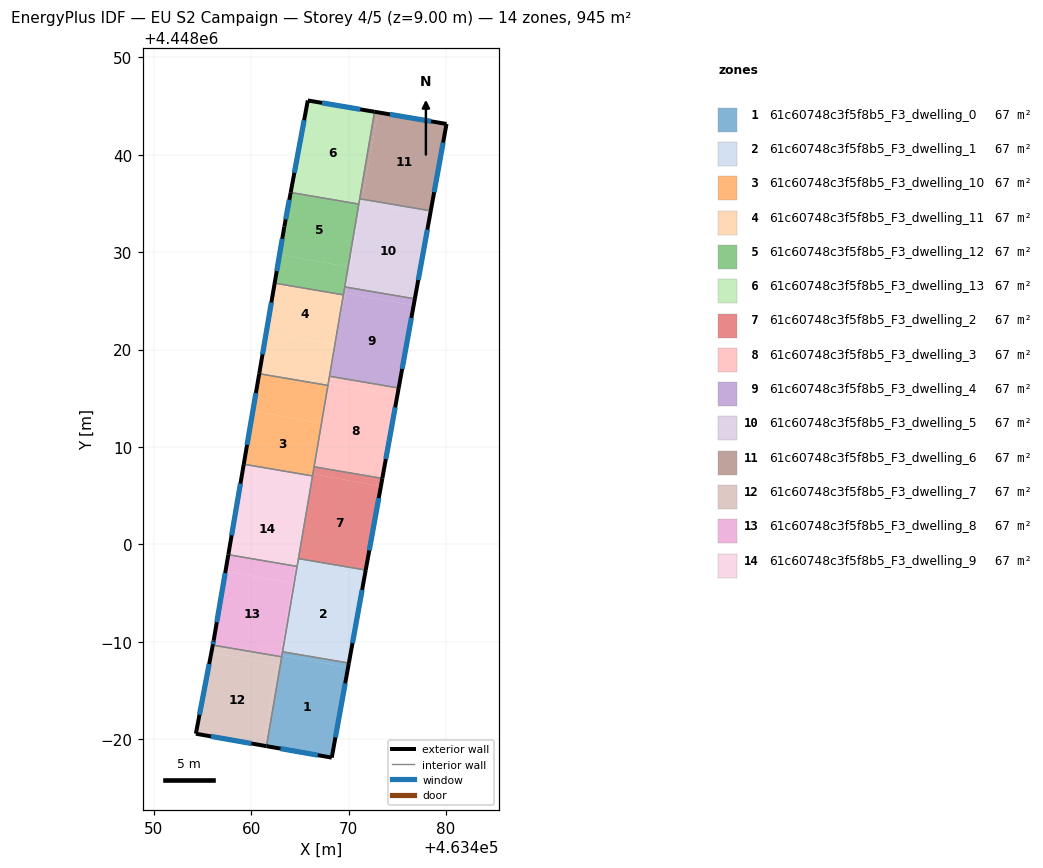
=== STOREY PLAN SPEC (per zone: floor XY polygon, exterior-wall plan segments, windows/doors) ===
zone 1: 61c60748c3f5f8b5_F3_dwelling_0  (67.5 m²)
  floor: (463469.96, 4447987.39) (463468.28, 4447978.12) (463461.58, 4447979.29) (463463.16, 4447988.62)
  floor: (463470.03, 4447987.82) (463469.96, 4447987.39) (463463.16, 4447988.62) (463463.23, 4447988.98)
  exterior wall: (463468.28, 4447978.12) – (463470.03, 4447987.82)  [9.9 m]
    window: (463468.65, 4447980.20) – (463469.66, 4447985.74)  [9.7 m²]
  exterior wall: (463461.58, 4447979.29) – (463468.28, 4447978.12)  [6.8 m]
    window: (463463.01, 4447979.04) – (463466.84, 4447978.37)  [6.7 m²]
  interior walls: 3
zone 2: 61c60748c3f5f8b5_F3_dwelling_1  (67.5 m²)
  floor: (463471.64, 4447996.68) (463470.03, 4447987.82) (463463.23, 4447988.98) (463464.75, 4447997.93)
  floor: (463471.76, 4447997.37) (463471.64, 4447996.68) (463464.75, 4447997.93) (463464.86, 4447998.55)
  exterior wall: (463470.03, 4447987.82) – (463471.76, 4447997.37)  [9.7 m]
    window: (463470.40, 4447989.87) – (463471.39, 4447995.33)  [9.5 m²]
  interior walls: 4
zone 3: 61c60748c3f5f8b5_F3_dwelling_10  (67.5 m²)
  floor: (463467.22, 4448012.43) (463467.13, 4448011.88) (463466.25, 4448007.04) (463459.24, 4448008.24) (463460.18, 4448013.71)
  floor: (463467.89, 4448016.33) (463467.22, 4448012.43) (463460.18, 4448013.71) (463460.83, 4448017.53)
  floor: (463467.12, 4448011.86) (463466.34, 4448007.23) (463466.29, 4448007.24)
  floor: (463466.34, 4448007.23) (463466.30, 4448007.04) (463466.25, 4448007.04) (463466.29, 4448007.24)
  exterior wall: (463460.83, 4448017.53) – (463459.24, 4448008.24)  [9.4 m]
    window: (463460.49, 4448015.54) – (463459.58, 4448010.23)  [9.2 m²]
  interior walls: 4
zone 4: 61c60748c3f5f8b5_F3_dwelling_11  (67.5 m²)
  floor: (463469.47, 4448025.63) (463468.60, 4448020.51) (463461.56, 4448021.78) (463462.42, 4448026.83)
  floor: (463468.60, 4448020.51) (463467.89, 4448016.33) (463460.83, 4448017.53) (463461.56, 4448021.78)
  exterior wall: (463462.42, 4448026.83) – (463460.83, 4448017.53)  [9.4 m]
    window: (463462.08, 4448024.84) – (463461.17, 4448019.52)  [9.2 m²]
  interior walls: 4
zone 5: 61c60748c3f5f8b5_F3_dwelling_12  (67.5 m²)
  floor: (463471.05, 4448034.94) (463469.96, 4448028.50) (463462.92, 4448029.77) (463463.41, 4448032.62) (463464.06, 4448036.13)
  floor: (463469.96, 4448028.50) (463469.47, 4448025.63) (463462.42, 4448026.83) (463462.92, 4448029.77)
  exterior wall: (463463.41, 4448032.62) – (463462.42, 4448026.83)  [5.9 m]
    window: (463463.19, 4448031.38) – (463462.63, 4448028.07)  [5.8 m²]
  exterior wall: (463464.06, 4448036.13) – (463463.41, 4448032.62)  [3.6 m]
    window: (463463.92, 4448035.38) – (463463.55, 4448033.37)  [3.5 m²]
  interior walls: 4
zone 6: 61c60748c3f5f8b5_F3_dwelling_13  (67.5 m²)
  floor: (463472.67, 4448044.42) (463471.05, 4448034.94) (463464.06, 4448036.13) (463465.82, 4448045.58)
  exterior wall: (463465.82, 4448045.58) – (463464.06, 4448036.13)  [9.6 m]
    window: (463465.44, 4448043.56) – (463464.44, 4448038.16)  [9.4 m²]
  exterior wall: (463472.67, 4448044.42) – (463465.82, 4448045.58)  [6.9 m]
    window: (463471.20, 4448044.67) – (463467.29, 4448045.33)  [6.8 m²]
  interior walls: 3
zone 7: 61c60748c3f5f8b5_F3_dwelling_2  (67.5 m²)
  floor: (463473.32, 4448005.97) (463471.76, 4447997.37) (463464.86, 4447998.55) (463466.34, 4448007.23)
  floor: (463473.47, 4448006.78) (463473.32, 4448005.97) (463466.34, 4448007.23) (463466.46, 4448007.97)
  exterior wall: (463471.76, 4447997.37) – (463473.47, 4448006.78)  [9.6 m]
    window: (463472.13, 4447999.39) – (463473.10, 4448004.77)  [9.4 m²]
  interior walls: 4
zone 8: 61c60748c3f5f8b5_F3_dwelling_3  (67.5 m²)
  floor: (463475.00, 4448015.26) (463473.47, 4448006.78) (463466.46, 4448007.97) (463467.13, 4448011.89) (463467.97, 4448016.53)
  floor: (463475.15, 4448016.06) (463475.00, 4448015.26) (463467.97, 4448016.53) (463468.10, 4448017.26)
  floor: (463468.10, 4448017.26) (463467.23, 4448012.46) (463468.05, 4448017.27)
  floor: (463468.04, 4448017.27) (463467.23, 4448012.46) (463467.13, 4448011.89)
  exterior wall: (463473.47, 4448006.78) – (463475.15, 4448016.06)  [9.4 m]
    window: (463473.83, 4448008.77) – (463474.79, 4448014.07)  [9.2 m²]
  interior walls: 4
zone 9: 61c60748c3f5f8b5_F3_dwelling_4  (67.5 m²)
  floor: (463476.69, 4448024.55) (463475.15, 4448016.06) (463468.10, 4448017.26) (463469.65, 4448025.82)
  floor: (463476.81, 4448025.21) (463476.69, 4448024.55) (463469.65, 4448025.82) (463469.76, 4448026.41)
  floor: (463469.76, 4448026.42) (463468.69, 4448020.49) (463468.60, 4448020.51) (463469.61, 4448026.44)
  floor: (463468.69, 4448020.49) (463468.10, 4448017.26) (463468.05, 4448017.27) (463468.60, 4448020.51)
  exterior wall: (463475.15, 4448016.06) – (463476.81, 4448025.21)  [9.3 m]
    window: (463475.50, 4448018.02) – (463476.45, 4448023.25)  [9.1 m²]
  interior walls: 4
zone 10: 61c60748c3f5f8b5_F3_dwelling_5  (67.5 m²)
  floor: (463478.37, 4448033.84) (463476.81, 4448025.21) (463469.76, 4448026.41) (463471.34, 4448035.11)
  floor: (463478.44, 4448034.25) (463478.37, 4448033.84) (463471.34, 4448035.11) (463471.40, 4448035.45)
  floor: (463471.40, 4448035.45) (463470.13, 4448028.47) (463469.96, 4448028.50) (463471.15, 4448035.49)
  floor: (463470.13, 4448028.47) (463469.76, 4448026.42) (463469.61, 4448026.44) (463469.96, 4448028.50)
  exterior wall: (463476.81, 4448025.21) – (463478.44, 4448034.25)  [9.2 m]
    window: (463477.16, 4448027.15) – (463478.09, 4448032.31)  [9.0 m²]
  interior walls: 4
zone 11: 61c60748c3f5f8b5_F3_dwelling_6  (67.5 m²)
  floor: (463473.01, 4448044.36) (463471.56, 4448036.38) (463471.31, 4448036.42) (463472.67, 4448044.42)
  floor: (463480.06, 4448043.17) (463478.44, 4448034.25) (463471.40, 4448035.45) (463473.01, 4448044.36)
  floor: (463471.56, 4448036.38) (463471.40, 4448035.45) (463471.15, 4448035.49) (463471.31, 4448036.42)
  exterior wall: (463480.06, 4448043.17) – (463472.67, 4448044.42)  [7.5 m]
    window: (463478.48, 4448043.44) – (463474.25, 4448044.15)  [7.3 m²]
  exterior wall: (463478.44, 4448034.25) – (463480.06, 4448043.17)  [9.1 m]
    window: (463478.79, 4448036.16) – (463479.71, 4448041.26)  [8.9 m²]
  interior walls: 2
zone 12: 61c60748c3f5f8b5_F3_dwelling_7  (67.5 m²)
  floor: (463462.89, 4447988.51) (463462.74, 4447987.67) (463455.92, 4447988.90) (463456.06, 4447989.67)
  floor: (463463.14, 4447988.47) (463461.58, 4447979.29) (463461.24, 4447979.35) (463462.89, 4447988.51)
  floor: (463462.74, 4447987.67) (463461.24, 4447979.35) (463461.58, 4447979.29) (463454.33, 4447980.57) (463456.06, 4447989.67) (463455.92, 4447988.90)
  exterior wall: (463454.33, 4447980.57) – (463461.58, 4447979.29)  [7.4 m]
    window: (463455.88, 4447980.30) – (463460.02, 4447979.57)  [7.2 m²]
  exterior wall: (463456.06, 4447989.67) – (463454.33, 4447980.57)  [9.3 m]
    window: (463455.69, 4447987.72) – (463454.70, 4447982.52)  [9.1 m²]
  interior walls: 2
zone 13: 61c60748c3f5f8b5_F3_dwelling_8  (67.5 m²)
  floor: (463464.26, 4447996.02) (463462.89, 4447988.51) (463456.06, 4447989.67) (463456.15, 4447990.13) (463457.37, 4447997.26)
  floor: (463464.57, 4447997.77) (463464.26, 4447996.02) (463457.37, 4447997.26) (463457.66, 4447998.95)
  floor: (463464.72, 4447997.75) (463463.17, 4447988.62) (463462.92, 4447988.66) (463464.57, 4447997.77)
  floor: (463463.16, 4447988.62) (463463.14, 4447988.47) (463462.89, 4447988.51) (463462.92, 4447988.66)
  exterior wall: (463456.15, 4447990.13) – (463456.06, 4447989.67)  [0.5 m]
    window: (463456.13, 4447990.03) – (463456.08, 4447989.77)  [0.5 m²]
  exterior wall: (463457.66, 4447998.95) – (463456.15, 4447990.13)  [8.9 m]
    window: (463457.33, 4447997.06) – (463456.47, 4447992.02)  [8.8 m²]
  interior walls: 4
zone 14: 61c60748c3f5f8b5_F3_dwelling_9  (67.5 m²)
  floor: (463465.75, 4448004.27) (463464.57, 4447997.77) (463457.66, 4447998.95) (463458.78, 4448005.53)
  floor: (463466.25, 4448007.04) (463465.75, 4448004.27) (463458.78, 4448005.53) (463459.24, 4448008.24)
  floor: (463466.30, 4448007.04) (463464.75, 4447997.93) (463464.61, 4447997.95) (463466.25, 4448007.04)
  floor: (463464.75, 4447997.93) (463464.72, 4447997.75) (463464.57, 4447997.77) (463464.61, 4447997.95)
  exterior wall: (463459.24, 4448008.24) – (463457.66, 4447998.95)  [9.4 m]
    window: (463458.90, 4448006.25) – (463458.00, 4448000.94)  [9.2 m²]
  interior walls: 4

=== DERIVED (storey summary) ===
Building: EU S2 Campaign
Storey: 4 of 5  (floor level z = 9.00 m)
Storey gross floor area: 944.7 m²
Zones on this storey: 14
  - 61c60748c3f5f8b5_F3_dwelling_0: floor 67.5 m²; exterior wall 16.7 m (50.0 m²); 2 window(s) 16.3 m²; WWR 32.7%
  - 61c60748c3f5f8b5_F3_dwelling_1: floor 67.5 m²; exterior wall 9.7 m (29.1 m²); 1 window(s) 9.5 m²; WWR 32.7%
  - 61c60748c3f5f8b5_F3_dwelling_10: floor 67.5 m²; exterior wall 9.4 m (28.3 m²); 1 window(s) 9.2 m²; WWR 32.7%
  - 61c60748c3f5f8b5_F3_dwelling_11: floor 67.5 m²; exterior wall 9.4 m (28.3 m²); 1 window(s) 9.2 m²; WWR 32.7%
  - 61c60748c3f5f8b5_F3_dwelling_12: floor 67.5 m²; exterior wall 9.5 m (28.4 m²); 2 window(s) 9.3 m²; WWR 32.7%
  - 61c60748c3f5f8b5_F3_dwelling_13: floor 67.5 m²; exterior wall 16.6 m (49.7 m²); 2 window(s) 16.2 m²; WWR 32.7%
  - 61c60748c3f5f8b5_F3_dwelling_2: floor 67.5 m²; exterior wall 9.6 m (28.7 m²); 1 window(s) 9.4 m²; WWR 32.7%
  - 61c60748c3f5f8b5_F3_dwelling_3: floor 67.5 m²; exterior wall 9.4 m (28.3 m²); 1 window(s) 9.2 m²; WWR 32.7%
  - 61c60748c3f5f8b5_F3_dwelling_4: floor 67.5 m²; exterior wall 9.3 m (27.9 m²); 1 window(s) 9.1 m²; WWR 32.7%
  - 61c60748c3f5f8b5_F3_dwelling_5: floor 67.5 m²; exterior wall 9.2 m (27.5 m²); 1 window(s) 9.0 m²; WWR 32.7%
  - 61c60748c3f5f8b5_F3_dwelling_6: floor 67.5 m²; exterior wall 16.6 m (49.7 m²); 2 window(s) 16.2 m²; WWR 32.7%
  - 61c60748c3f5f8b5_F3_dwelling_7: floor 67.5 m²; exterior wall 16.6 m (49.9 m²); 2 window(s) 16.3 m²; WWR 32.7%
  - 61c60748c3f5f8b5_F3_dwelling_8: floor 67.5 m²; exterior wall 9.4 m (28.2 m²); 2 window(s) 9.2 m²; WWR 32.7%
  - 61c60748c3f5f8b5_F3_dwelling_9: floor 67.5 m²; exterior wall 9.4 m (28.3 m²); 1 window(s) 9.2 m²; WWR 32.7%
Zone adjacency (shared interzone walls):
  - 61c60748c3f5f8b5_F3_dwelling_0 ↔ 61c60748c3f5f8b5_F3_dwelling_1
  - 61c60748c3f5f8b5_F3_dwelling_0 ↔ 61c60748c3f5f8b5_F3_dwelling_7
  - 61c60748c3f5f8b5_F3_dwelling_0 ↔ 61c60748c3f5f8b5_F3_dwelling_8
  - 61c60748c3f5f8b5_F3_dwelling_1 ↔ 61c60748c3f5f8b5_F3_dwelling_2
  - 61c60748c3f5f8b5_F3_dwelling_1 ↔ 61c60748c3f5f8b5_F3_dwelling_8
  - 61c60748c3f5f8b5_F3_dwelling_1 ↔ 61c60748c3f5f8b5_F3_dwelling_9
  - 61c60748c3f5f8b5_F3_dwelling_10 ↔ 61c60748c3f5f8b5_F3_dwelling_11
  - 61c60748c3f5f8b5_F3_dwelling_10 ↔ 61c60748c3f5f8b5_F3_dwelling_2
  - 61c60748c3f5f8b5_F3_dwelling_10 ↔ 61c60748c3f5f8b5_F3_dwelling_3
  - 61c60748c3f5f8b5_F3_dwelling_10 ↔ 61c60748c3f5f8b5_F3_dwelling_9
  - 61c60748c3f5f8b5_F3_dwelling_11 ↔ 61c60748c3f5f8b5_F3_dwelling_12
  - 61c60748c3f5f8b5_F3_dwelling_11 ↔ 61c60748c3f5f8b5_F3_dwelling_3
  - 61c60748c3f5f8b5_F3_dwelling_11 ↔ 61c60748c3f5f8b5_F3_dwelling_4
  - 61c60748c3f5f8b5_F3_dwelling_12 ↔ 61c60748c3f5f8b5_F3_dwelling_13
  - 61c60748c3f5f8b5_F3_dwelling_12 ↔ 61c60748c3f5f8b5_F3_dwelling_4
  - 61c60748c3f5f8b5_F3_dwelling_12 ↔ 61c60748c3f5f8b5_F3_dwelling_5
  - 61c60748c3f5f8b5_F3_dwelling_13 ↔ 61c60748c3f5f8b5_F3_dwelling_5
  - 61c60748c3f5f8b5_F3_dwelling_13 ↔ 61c60748c3f5f8b5_F3_dwelling_6
  - 61c60748c3f5f8b5_F3_dwelling_2 ↔ 61c60748c3f5f8b5_F3_dwelling_3
  - 61c60748c3f5f8b5_F3_dwelling_2 ↔ 61c60748c3f5f8b5_F3_dwelling_9
  - 61c60748c3f5f8b5_F3_dwelling_3 ↔ 61c60748c3f5f8b5_F3_dwelling_4
  - 61c60748c3f5f8b5_F3_dwelling_4 ↔ 61c60748c3f5f8b5_F3_dwelling_5
  - 61c60748c3f5f8b5_F3_dwelling_5 ↔ 61c60748c3f5f8b5_F3_dwelling_6
  - 61c60748c3f5f8b5_F3_dwelling_7 ↔ 61c60748c3f5f8b5_F3_dwelling_8
  - 61c60748c3f5f8b5_F3_dwelling_8 ↔ 61c60748c3f5f8b5_F3_dwelling_9